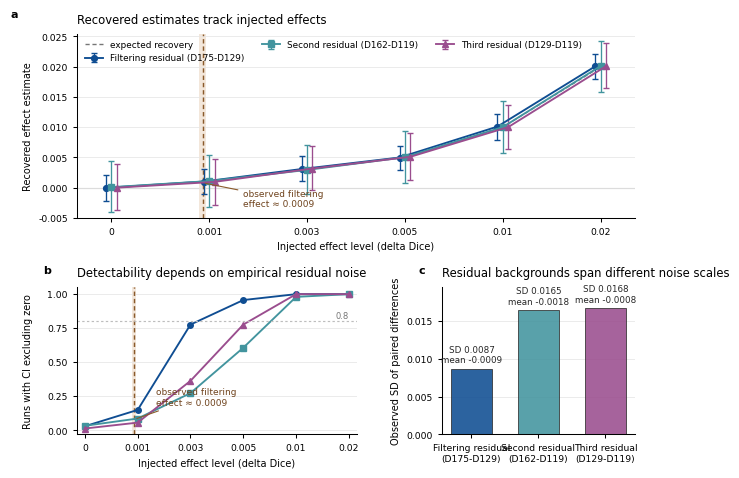

Write Python code to recreate this figure.
from __future__ import annotations

import csv
import json
from pathlib import Path

import matplotlib

matplotlib.use("Agg")
import matplotlib.pyplot as plt
import numpy as np


plt.rcParams["font.family"] = "sans-serif"
plt.rcParams["font.sans-serif"] = ["Arial", "DejaVu Sans", "Liberation Sans"]
plt.rcParams["svg.fonttype"] = "none"
plt.rcParams["pdf.fonttype"] = 42
plt.rcParams["font.size"] = 7
plt.rcParams["axes.spines.right"] = False
plt.rcParams["axes.spines.top"] = False
plt.rcParams["axes.linewidth"] = 0.75
plt.rcParams["xtick.major.width"] = 0.75
plt.rcParams["ytick.major.width"] = 0.75
plt.rcParams["legend.frameon"] = False


OUT_DIR = Path("cmig_polished_output")
FIG_BASE = OUT_DIR / "CMIG_Figure_residual_background_calibration"
SOURCE_CSV = OUT_DIR / "CMIG_residual_background_calibration_source_data.csv"
TABLE_CSV = OUT_DIR / "CMIG_Table_residual_background_calibration.csv"
TABLE_MD = OUT_DIR / "CMIG_Table_residual_background_calibration.md"
TABLE_TEX = OUT_DIR / "CMIG_Table_residual_background_calibration.tex"
TABLE_PNG = OUT_DIR / "CMIG_Table_residual_background_calibration.png"
MAIN_TABLE_CSV = OUT_DIR / "CMIG_Table_residual_background_calibration_main_text.csv"
MAIN_TABLE_MD = OUT_DIR / "CMIG_Table_residual_background_calibration_main_text.md"
MAIN_TABLE_TEX = OUT_DIR / "CMIG_Table_residual_background_calibration_main_text.tex"
MAIN_TABLE_PNG = OUT_DIR / "CMIG_Table_residual_background_calibration_main_text.png"
CAPTION_TXT = OUT_DIR / "CMIG_Figure_residual_background_calibration_caption.txt"
QA_JSON = OUT_DIR / "CMIG_Figure_residual_background_calibration_QA.json"
OBSERVED_FILTERING_EFFECT = 0.000934


ROWS = [
    {
        "background": "D175_minus_D129_filtering",
        "delta": 0.000,
        "observed_mean_diff": -0.000934,
        "observed_sd_diff": 0.008694,
        "mean_estimate": -0.000037,
        "median_ci_low": -0.002216,
        "median_ci_high": 0.002074,
        "detection_rate_ci_excludes_zero": 0.030000,
    },
    {
        "background": "D175_minus_D129_filtering",
        "delta": 0.001,
        "observed_mean_diff": -0.000934,
        "observed_sd_diff": 0.008694,
        "mean_estimate": 0.001006,
        "median_ci_low": -0.001087,
        "median_ci_high": 0.003063,
        "detection_rate_ci_excludes_zero": 0.150000,
    },
    {
        "background": "D175_minus_D129_filtering",
        "delta": 0.003,
        "observed_mean_diff": -0.000934,
        "observed_sd_diff": 0.008694,
        "mean_estimate": 0.003073,
        "median_ci_low": 0.001074,
        "median_ci_high": 0.005157,
        "detection_rate_ci_excludes_zero": 0.776667,
    },
    {
        "background": "D175_minus_D129_filtering",
        "delta": 0.005,
        "observed_mean_diff": -0.000934,
        "observed_sd_diff": 0.008694,
        "mean_estimate": 0.004979,
        "median_ci_low": 0.002983,
        "median_ci_high": 0.006930,
        "detection_rate_ci_excludes_zero": 0.956667,
    },
    {
        "background": "D175_minus_D129_filtering",
        "delta": 0.010,
        "observed_mean_diff": -0.000934,
        "observed_sd_diff": 0.008694,
        "mean_estimate": 0.010089,
        "median_ci_low": 0.007914,
        "median_ci_high": 0.012139,
        "detection_rate_ci_excludes_zero": 1.000000,
    },
    {
        "background": "D175_minus_D129_filtering",
        "delta": 0.020,
        "observed_mean_diff": -0.000934,
        "observed_sd_diff": 0.008694,
        "mean_estimate": 0.020063,
        "median_ci_low": 0.017989,
        "median_ci_high": 0.022112,
        "detection_rate_ci_excludes_zero": 1.000000,
    },
    {
        "background": "D162_minus_D119_second_residual",
        "delta": 0.000,
        "observed_mean_diff": -0.001773,
        "observed_sd_diff": 0.016465,
        "mean_estimate": 0.000072,
        "median_ci_low": -0.004060,
        "median_ci_high": 0.004339,
        "detection_rate_ci_excludes_zero": 0.033333,
    },
    {
        "background": "D162_minus_D119_second_residual",
        "delta": 0.001,
        "observed_mean_diff": -0.001773,
        "observed_sd_diff": 0.016465,
        "mean_estimate": 0.001084,
        "median_ci_low": -0.003208,
        "median_ci_high": 0.005366,
        "detection_rate_ci_excludes_zero": 0.086667,
    },
    {
        "background": "D162_minus_D119_second_residual",
        "delta": 0.003,
        "observed_mean_diff": -0.001773,
        "observed_sd_diff": 0.016465,
        "mean_estimate": 0.002926,
        "median_ci_low": -0.001100,
        "median_ci_high": 0.007111,
        "detection_rate_ci_excludes_zero": 0.273333,
    },
    {
        "background": "D162_minus_D119_second_residual",
        "delta": 0.005,
        "observed_mean_diff": -0.001773,
        "observed_sd_diff": 0.016465,
        "mean_estimate": 0.005028,
        "median_ci_low": 0.000808,
        "median_ci_high": 0.009325,
        "detection_rate_ci_excludes_zero": 0.606667,
    },
    {
        "background": "D162_minus_D119_second_residual",
        "delta": 0.010,
        "observed_mean_diff": -0.001773,
        "observed_sd_diff": 0.016465,
        "mean_estimate": 0.010005,
        "median_ci_low": 0.005780,
        "median_ci_high": 0.014357,
        "detection_rate_ci_excludes_zero": 0.980000,
    },
    {
        "background": "D162_minus_D119_second_residual",
        "delta": 0.020,
        "observed_mean_diff": -0.001773,
        "observed_sd_diff": 0.016465,
        "mean_estimate": 0.020121,
        "median_ci_low": 0.015805,
        "median_ci_high": 0.024263,
        "detection_rate_ci_excludes_zero": 1.000000,
    },
    {
        "background": "D129_minus_D119_third_residual",
        "delta": 0.000,
        "observed_mean_diff": -0.000827,
        "observed_sd_diff": 0.016767,
        "mean_estimate": -0.000008,
        "median_ci_low": -0.003680,
        "median_ci_high": 0.003949,
        "detection_rate_ci_excludes_zero": 0.013333,
    },
    {
        "background": "D129_minus_D119_third_residual",
        "delta": 0.001,
        "observed_mean_diff": -0.000827,
        "observed_sd_diff": 0.016767,
        "mean_estimate": 0.000947,
        "median_ci_low": -0.002850,
        "median_ci_high": 0.004755,
        "detection_rate_ci_excludes_zero": 0.056667,
    },
    {
        "background": "D129_minus_D119_third_residual",
        "delta": 0.003,
        "observed_mean_diff": -0.000827,
        "observed_sd_diff": 0.016767,
        "mean_estimate": 0.003159,
        "median_ci_low": -0.000423,
        "median_ci_high": 0.006930,
        "detection_rate_ci_excludes_zero": 0.363333,
    },
    {
        "background": "D129_minus_D119_third_residual",
        "delta": 0.005,
        "observed_mean_diff": -0.000827,
        "observed_sd_diff": 0.016767,
        "mean_estimate": 0.005093,
        "median_ci_low": 0.001285,
        "median_ci_high": 0.009055,
        "detection_rate_ci_excludes_zero": 0.776667,
    },
    {
        "background": "D129_minus_D119_third_residual",
        "delta": 0.010,
        "observed_mean_diff": -0.000827,
        "observed_sd_diff": 0.016767,
        "mean_estimate": 0.010006,
        "median_ci_low": 0.006411,
        "median_ci_high": 0.013725,
        "detection_rate_ci_excludes_zero": 1.000000,
    },
    {
        "background": "D129_minus_D119_third_residual",
        "delta": 0.020,
        "observed_mean_diff": -0.000827,
        "observed_sd_diff": 0.016767,
        "mean_estimate": 0.020089,
        "median_ci_low": 0.016470,
        "median_ci_high": 0.023960,
        "detection_rate_ci_excludes_zero": 1.000000,
    },
]


BACKGROUND_ORDER = [
    "D175_minus_D129_filtering",
    "D162_minus_D119_second_residual",
    "D129_minus_D119_third_residual",
]

LABELS = {
    "D175_minus_D129_filtering": "Filtering residual\n(D175-D129)",
    "D162_minus_D119_second_residual": "Second residual\n(D162-D119)",
    "D129_minus_D119_third_residual": "Third residual\n(D129-D119)",
}

SHORT_LABELS = {
    "D175_minus_D129_filtering": "D175-D129 filtering",
    "D162_minus_D119_second_residual": "D162-D119 second residual",
    "D129_minus_D119_third_residual": "D129-D119 third residual",
}

COLORS = {
    "D175_minus_D129_filtering": "#0F4D92",
    "D162_minus_D119_second_residual": "#42949E",
    "D129_minus_D119_third_residual": "#9A4D8E",
}

MARKERS = {
    "D175_minus_D129_filtering": "o",
    "D162_minus_D119_second_residual": "s",
    "D129_minus_D119_third_residual": "^",
}


def grouped_rows():
    return {
        key: sorted([row for row in ROWS if row["background"] == key], key=lambda x: x["delta"])
        for key in BACKGROUND_ORDER
    }


def write_source_csv():
    fields = [
        "background",
        "delta",
        "observed_mean_diff",
        "observed_sd_diff",
        "mean_estimate",
        "median_ci_low",
        "median_ci_high",
        "detection_rate_ci_excludes_zero",
    ]
    with SOURCE_CSV.open("w", newline="", encoding="utf-8") as fh:
        writer = csv.DictWriter(fh, fieldnames=fields)
        writer.writeheader()
        writer.writerows(ROWS)
    with TABLE_CSV.open("w", newline="", encoding="utf-8") as fh:
        writer = csv.DictWriter(fh, fieldnames=fields)
        writer.writeheader()
        writer.writerows(ROWS)
    main_fields = [
        "residual_background",
        "observed_sd_diff",
        "fp_delta_0",
        "detect_delta_0_001",
        "detect_delta_0_003",
        "detect_delta_0_005",
        "detect_delta_0_010",
    ]
    with MAIN_TABLE_CSV.open("w", newline="", encoding="utf-8") as fh:
        writer = csv.DictWriter(fh, fieldnames=main_fields)
        writer.writeheader()
        for row in main_table_records_raw():
            writer.writerow(row)


def fmt_delta(value):
    if value == 0:
        return "0"
    if value < 0.01:
        return f"{value:.3f}"
    return f"{value:.2f}"


def fmt4(value):
    return f"{value:.4f}"


def pct(value):
    return f"{100 * value:.1f}"


def table_records():
    records = []
    for row in ROWS:
        records.append(
            {
                "Residual background": SHORT_LABELS[row["background"]],
                "Injected delta": fmt_delta(row["delta"]),
                "Residual mean": fmt4(row["observed_mean_diff"]),
                "Residual SD": fmt4(row["observed_sd_diff"]),
                "Recovered mean": fmt4(row["mean_estimate"]),
                "Median CI": f"[{fmt4(row['median_ci_low'])}, {fmt4(row['median_ci_high'])}]",
                "CI excludes 0 (%)": pct(row["detection_rate_ci_excludes_zero"]),
            }
        )
    return records


def detection_for(background, delta):
    for row in ROWS:
        if row["background"] == background and abs(row["delta"] - delta) < 1e-12:
            return row["detection_rate_ci_excludes_zero"]
    raise KeyError((background, delta))


def sd_for(background):
    for row in ROWS:
        if row["background"] == background:
            return row["observed_sd_diff"]
    raise KeyError(background)


def main_table_records_raw():
    records = []
    for background in BACKGROUND_ORDER:
        records.append(
            {
                "residual_background": SHORT_LABELS[background],
                "observed_sd_diff": sd_for(background),
                "fp_delta_0": detection_for(background, 0.000),
                "detect_delta_0_001": detection_for(background, 0.001),
                "detect_delta_0_003": detection_for(background, 0.003),
                "detect_delta_0_005": detection_for(background, 0.005),
                "detect_delta_0_010": detection_for(background, 0.010),
            }
        )
    return records


def main_table_records():
    records = []
    for row in main_table_records_raw():
        records.append(
            {
                "Residual background": row["residual_background"],
                "Observed SD": fmt4(row["observed_sd_diff"]),
                "FP at delta=0 (%)": pct(row["fp_delta_0"]),
                "Detect delta=0.001 (%)": pct(row["detect_delta_0_001"]),
                "Detect delta=0.003 (%)": pct(row["detect_delta_0_003"]),
                "Detect delta=0.005 (%)": pct(row["detect_delta_0_005"]),
                "Detect delta=0.010 (%)": pct(row["detect_delta_0_010"]),
            }
        )
    return records


def write_markdown_table():
    records = table_records()
    headers = list(records[0].keys())
    lines = []
    lines.append("# Residual-background injected-effect calibration")
    lines.append("")
    lines.append(
        "Table. Injected-effect recovery and CI-exclusion rate across three empirical residual backgrounds."
    )
    lines.append("")
    lines.append("| " + " | ".join(headers) + " |")
    lines.append("| " + " | ".join(["---"] * len(headers)) + " |")
    for record in records:
        lines.append("| " + " | ".join(record[h] for h in headers) + " |")
    lines.append("")
    lines.append(
        "Note: CI columns follow the input `median_ci_low` and `median_ci_high` fields. "
        "Confirm the bootstrap replicate definition before final manuscript insertion."
    )
    TABLE_MD.write_text("\n".join(lines) + "\n", encoding="utf-8")

    main_records = main_table_records()
    main_headers = list(main_records[0].keys())
    main_lines = []
    main_lines.append("# Main-text residual-background calibration summary")
    main_lines.append("")
    main_lines.append(
        "Table. Compact detection-rate summary across empirical residual backgrounds."
    )
    main_lines.append("")
    main_lines.append("| " + " | ".join(main_headers) + " |")
    main_lines.append("| " + " | ".join(["---"] * len(main_headers)) + " |")
    for record in main_records:
        main_lines.append("| " + " | ".join(record[h] for h in main_headers) + " |")
    main_lines.append("")
    main_lines.append(
        "Note: Detection values are the percentage of simulated experiments in which the bootstrap CI excluded zero. "
        f"The observed filtering effect, |delta Dice| = {OBSERVED_FILTERING_EFFECT:.4f}, lies just below the 0.001 injected-effect level."
    )
    MAIN_TABLE_MD.write_text("\n".join(main_lines) + "\n", encoding="utf-8")


def latex_escape(text):
    return (
        text.replace("\\", "\\textbackslash{}")
        .replace("_", "\\_")
        .replace("%", "\\%")
        .replace("&", "\\&")
    )


def write_latex_table():
    records = table_records()
    headers = list(records[0].keys())
    colspec = "llrrrrr"
    lines = [
        "\\begin{table}[t]",
        "\\centering",
        "\\caption{Injected-effect recovery across empirical residual backgrounds.}",
        "\\label{tab:residual-background-calibration}",
        "\\begin{tabular}{" + colspec + "}",
        "\\hline",
        " & ".join(latex_escape(h) for h in headers) + " \\\\",
        "\\hline",
    ]
    for record in records:
        lines.append(" & ".join(latex_escape(record[h]) for h in headers) + " \\\\")
    lines.extend(
        [
            "\\hline",
            "\\end{tabular}",
            "\\begin{flushleft}",
            "\\footnotesize CI columns follow the median lower and upper confidence-limit fields in the source data; verify the bootstrap replicate definition before final submission.",
            "\\end{flushleft}",
            "\\end{table}",
        ]
    )
    TABLE_TEX.write_text("\n".join(lines) + "\n", encoding="utf-8")

    main_records = main_table_records()
    main_headers = list(main_records[0].keys())
    main_lines = [
        "\\begin{table}[t]",
        "\\centering",
        "\\caption{Compact residual-background sensitivity summary.}",
        "\\label{tab:residual-background-calibration-main}",
        "\\begin{tabular}{lrrrrrr}",
        "\\hline",
        " & ".join(latex_escape(h) for h in main_headers) + " \\\\",
        "\\hline",
    ]
    for record in main_records:
        main_lines.append(" & ".join(latex_escape(record[h]) for h in main_headers) + " \\\\")
    main_lines.extend(
        [
            "\\hline",
            "\\end{tabular}",
            "\\begin{flushleft}",
            "\\footnotesize Detection values are percentages of simulated experiments in which the bootstrap CI excluded zero. "
            f"The observed filtering effect, $|\\Delta Dice| = {OBSERVED_FILTERING_EFFECT:.4f}$, lies just below the 0.001 injected-effect level.",
            "\\end{flushleft}",
            "\\end{table}",
        ]
    )
    MAIN_TABLE_TEX.write_text("\n".join(main_lines) + "\n", encoding="utf-8")


def add_panel_label(ax, label):
    ax.text(
        -0.12,
        1.08,
        label,
        transform=ax.transAxes,
        fontsize=8,
        fontweight="bold",
        ha="left",
        va="bottom",
    )


def make_figure():
    groups = grouped_rows()
    fig = plt.figure(figsize=(7.2, 5.2))
    gs = fig.add_gridspec(
        nrows=2,
        ncols=2,
        height_ratios=[1.25, 1.0],
        width_ratios=[1.45, 1.0],
        hspace=0.42,
        wspace=0.36,
    )
    ax_a = fig.add_subplot(gs[0, :])
    ax_b = fig.add_subplot(gs[1, 0])
    ax_c = fig.add_subplot(gs[1, 1])

    delta_levels = np.array([0.000, 0.001, 0.003, 0.005, 0.010, 0.020])
    x_ticks = np.arange(len(delta_levels))
    delta_to_position = {float(delta): idx for idx, delta in enumerate(delta_levels)}
    observed_x = OBSERVED_FILTERING_EFFECT / 0.001
    jitter = {
        "D175_minus_D129_filtering": -0.055,
        "D162_minus_D119_second_residual": 0.0,
        "D129_minus_D119_third_residual": 0.055,
    }

    ax_a.plot(
        x_ticks,
        delta_levels,
        color="#767676",
        linestyle=(0, (3, 2)),
        linewidth=1.0,
        zorder=0,
        label="expected recovery",
    )
    ax_a.axhline(0, color="#BDBDBD", linewidth=0.8, zorder=0)
    for ax in (ax_a, ax_b):
        ax.axvspan(
            observed_x - 0.035,
            observed_x + 0.035,
            color="#F0E0D0",
            alpha=0.75,
            zorder=0,
            linewidth=0,
        )
        ax.axvline(
            observed_x,
            color="#8A5A2B",
            linestyle=(0, (3, 2)),
            linewidth=1.05,
            zorder=1,
        )

    for background in BACKGROUND_ORDER:
        rows = groups[background]
        x = np.array([delta_to_position[float(r["delta"])] for r in rows])
        y = np.array([r["mean_estimate"] for r in rows])
        lo = np.array([r["median_ci_low"] for r in rows])
        hi = np.array([r["median_ci_high"] for r in rows])
        yerr = np.vstack([y - lo, hi - y])
        ax_a.errorbar(
            x + jitter[background],
            y,
            yerr=yerr,
            color=COLORS[background],
            marker=MARKERS[background],
            markersize=4.2,
            linewidth=1.35,
            elinewidth=0.95,
            capsize=2.2,
            label=LABELS[background].replace("\n", " "),
        )

    ax_a.set_xlim(-0.35, len(delta_levels) - 0.65)
    ax_a.set_ylim(-0.0050, 0.0254)
    ax_a.set_xticks(x_ticks)
    ax_a.set_xticklabels([fmt_delta(x) for x in delta_levels])
    ax_a.set_ylabel("Recovered effect estimate")
    ax_a.set_xlabel("Injected effect level (delta Dice)")
    ax_a.set_title("Recovered estimates track injected effects", loc="left", pad=8)
    ax_a.annotate(
        "observed filtering\neffect \u2248 0.0009",
        xy=(observed_x, 0.0008),
        xytext=(1.35, -0.0035),
        arrowprops={"arrowstyle": "-", "color": "#8A5A2B", "linewidth": 0.8},
        color="#6F431D",
        fontsize=6.5,
        ha="left",
        va="bottom",
    )
    ax_a.legend(ncol=3, loc="upper left", bbox_to_anchor=(0.0, 1.01), fontsize=6.4, handlelength=2.0)
    add_panel_label(ax_a, "a")

    for background in BACKGROUND_ORDER:
        rows = groups[background]
        x = np.array([delta_to_position[float(r["delta"])] for r in rows])
        y = np.array([r["detection_rate_ci_excludes_zero"] for r in rows])
        ax_b.plot(
            x,
            y,
            color=COLORS[background],
            marker=MARKERS[background],
            markersize=4.0,
            linewidth=1.35,
        )
    ax_b.axhline(0.8, color="#BDBDBD", linestyle=(0, (2, 2)), linewidth=0.85)
    ax_b.set_xlim(-0.15, len(delta_levels) - 0.85)
    ax_b.set_ylim(-0.03, 1.05)
    ax_b.set_xticks(x_ticks)
    ax_b.set_xticklabels([fmt_delta(x) for x in delta_levels])
    ax_b.set_yticks([0, 0.25, 0.5, 0.75, 1.0])
    ax_b.set_ylabel("Runs with CI excluding zero")
    ax_b.set_xlabel("Injected effect level (delta Dice)")
    ax_b.set_title("Detectability depends on empirical residual noise", loc="left", pad=8)
    ax_b.text(5.0, 0.81, "0.8", color="#767676", fontsize=6, ha="right", va="bottom")
    ax_b.annotate(
        "observed filtering\neffect \u2248 0.0009",
        xy=(observed_x, 0.08),
        xytext=(1.35, 0.17),
        arrowprops={"arrowstyle": "-", "color": "#8A5A2B", "linewidth": 0.8},
        color="#6F431D",
        fontsize=6.5,
        ha="left",
        va="bottom",
    )
    add_panel_label(ax_b, "b")

    sd_vals = []
    mean_vals = []
    for background in BACKGROUND_ORDER:
        first = groups[background][0]
        sd_vals.append(first["observed_sd_diff"])
        mean_vals.append(first["observed_mean_diff"])

    x_pos = np.arange(len(BACKGROUND_ORDER))
    bars = ax_c.bar(
        x_pos,
        sd_vals,
        color=[COLORS[b] for b in BACKGROUND_ORDER],
        alpha=0.88,
        edgecolor="#272727",
        linewidth=0.6,
        width=0.62,
    )
    ax_c.set_xticks(x_pos)
    ax_c.set_xticklabels([LABELS[b] for b in BACKGROUND_ORDER], rotation=0, ha="center")
    ax_c.set_ylabel("Observed SD of paired differences")
    ax_c.set_title("Residual backgrounds span different noise scales", loc="left", pad=8)
    ax_c.set_ylim(0, 0.0195)
    for idx, (bar, sd, mean) in enumerate(zip(bars, sd_vals, mean_vals)):
        ax_c.text(
            bar.get_x() + bar.get_width() / 2,
            sd + 0.00055,
            f"SD {sd:.4f}\nmean {mean:.4f}",
            ha="center",
            va="bottom",
            fontsize=6.3,
            color="#272727",
        )
    add_panel_label(ax_c, "c")

    for ax in (ax_a, ax_b, ax_c):
        ax.tick_params(axis="both", labelsize=6.7, length=3)
        ax.grid(axis="y", color="#E6E6E6", linewidth=0.55)
        ax.set_axisbelow(True)

    fig.align_ylabels([ax_a, ax_b, ax_c])
    fig.savefig(FIG_BASE.with_suffix(".svg"), bbox_inches="tight")
    fig.savefig(FIG_BASE.with_suffix(".pdf"), bbox_inches="tight")
    fig.savefig(FIG_BASE.with_suffix(".png"), dpi=600, bbox_inches="tight")
    fig.savefig(FIG_BASE.with_suffix(".tiff"), dpi=600, bbox_inches="tight")
    plt.close(fig)


def make_table_png():
    records = table_records()
    headers = list(records[0].keys())
    cell_text = [[record[h] for h in headers] for record in records]
    fig, ax = plt.subplots(figsize=(10.5, 7.4))
    ax.axis("off")
    table = ax.table(
        cellText=cell_text,
        colLabels=headers,
        cellLoc="center",
        colLoc="center",
        loc="center",
        colWidths=[0.22, 0.09, 0.10, 0.09, 0.11, 0.22, 0.12],
    )
    table.auto_set_font_size(False)
    table.set_fontsize(6.2)
    table.scale(1, 1.33)
    for (row, col), cell in table.get_celld().items():
        cell.set_linewidth(0.35)
        cell.set_edgecolor("#BDBDBD")
        if row == 0:
            cell.set_facecolor("#F0F0F0")
            cell.set_text_props(weight="bold", color="#272727")
        elif row % 2 == 0:
            cell.set_facecolor("#FAFAFA")
        else:
            cell.set_facecolor("white")
    fig.savefig(TABLE_PNG, dpi=450, bbox_inches="tight")
    plt.close(fig)

    main_records = main_table_records()
    main_headers = list(main_records[0].keys())
    main_cell_text = [[record[h] for h in main_headers] for record in main_records]
    fig, ax = plt.subplots(figsize=(10.5, 1.9))
    ax.axis("off")
    table = ax.table(
        cellText=main_cell_text,
        colLabels=main_headers,
        cellLoc="center",
        colLoc="center",
        loc="center",
        colWidths=[0.23, 0.10, 0.13, 0.14, 0.14, 0.14, 0.14],
    )
    table.auto_set_font_size(False)
    table.set_fontsize(6.5)
    table.scale(1, 1.35)
    for (row, col), cell in table.get_celld().items():
        cell.set_linewidth(0.35)
        cell.set_edgecolor("#BDBDBD")
        if row == 0:
            cell.set_facecolor("#F0F0F0")
            cell.set_text_props(weight="bold", color="#272727")
        elif row % 2 == 0:
            cell.set_facecolor("#FAFAFA")
        else:
            cell.set_facecolor("white")
    fig.savefig(MAIN_TABLE_PNG, dpi=450, bbox_inches="tight")
    plt.close(fig)


def write_caption_and_qa():
    caption = (
        "Figure X. Residual-background sensitivity analysis for injected small-effect calibration. "
        "(a) Recovered effect estimates with median confidence limits across three empirical residual "
        "backgrounds. The dashed line indicates exact recovery of the injected Dice effect. "
        "The tan vertical marker denotes the observed filtering effect magnitude (|delta Dice| = 0.0009). "
        "(b) Detection rate, defined as the proportion of runs for which the confidence interval "
        "excluded zero, increased with the injected effect but depended on the empirical residual "
        "noise scale; the x-axis uses categorical spacing for the tested injected-effect levels. "
        "(c) Observed standard deviations and mean paired differences of the three residual backgrounds "
        "used for injection."
    )
    CAPTION_TXT.write_text(caption + "\n", encoding="utf-8")

    qa = {
        "core_conclusion": (
            "Injected effects are recovered near their target values across three empirical residual "
            "backgrounds, while the probability of excluding zero depends on residual noise."
        ),
        "archetype": "quantitative grid",
        "backend": "python/matplotlib",
        "source_data": str(SOURCE_CSV),
        "exports": [
            str(FIG_BASE.with_suffix(".svg")),
            str(FIG_BASE.with_suffix(".pdf")),
            str(FIG_BASE.with_suffix(".png")),
            str(FIG_BASE.with_suffix(".tiff")),
            str(TABLE_CSV),
            str(TABLE_MD),
            str(TABLE_TEX),
            str(TABLE_PNG),
            str(MAIN_TABLE_CSV),
            str(MAIN_TABLE_MD),
            str(MAIN_TABLE_TEX),
            str(MAIN_TABLE_PNG),
        ],
        "style_checks": {
            "svg_text_editable": True,
            "pdf_fonttype": 42,
            "dpi_png_tiff": 600,
            "single_backend_used": True,
            "source_data_traceable": True,
        },
        "manuscript_checks_needed": [
            "Confirm whether median_ci_low/high are 95% bootstrap confidence limits.",
            "Confirm the number of bootstrap/injection runs represented by detection_rate_ci_excludes_zero.",
            "Confirm whether residual backgrounds should be anonymized or renamed in final supplementary material.",
        ],
    }
    QA_JSON.write_text(json.dumps(qa, indent=2), encoding="utf-8")


def main():
    OUT_DIR.mkdir(parents=True, exist_ok=True)
    write_source_csv()
    write_markdown_table()
    write_latex_table()
    make_figure()
    make_table_png()
    write_caption_and_qa()
    print("Wrote:")
    for path in [
        SOURCE_CSV,
        FIG_BASE.with_suffix(".svg"),
        FIG_BASE.with_suffix(".pdf"),
        FIG_BASE.with_suffix(".png"),
        FIG_BASE.with_suffix(".tiff"),
            TABLE_CSV,
            TABLE_MD,
            TABLE_TEX,
            TABLE_PNG,
            MAIN_TABLE_CSV,
            MAIN_TABLE_MD,
            MAIN_TABLE_TEX,
            MAIN_TABLE_PNG,
            CAPTION_TXT,
            QA_JSON,
    ]:
        print(path)


if __name__ == "__main__":
    main()
